Labelled photos from "data", an image-classification folder in mhdsbq/Chakka-manga-classifier. The possible labels are: jackfruit, mango.

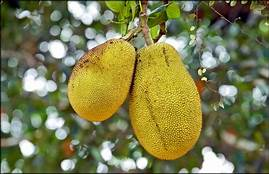
Label: jackfruit

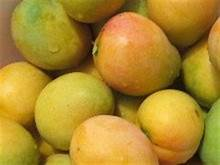
Label: mango

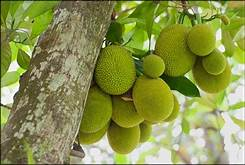
Label: jackfruit

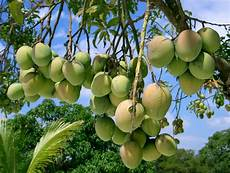
Label: mango

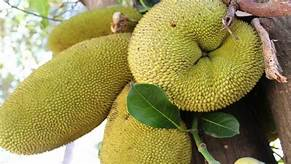
Label: jackfruit

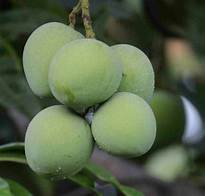
Label: mango
